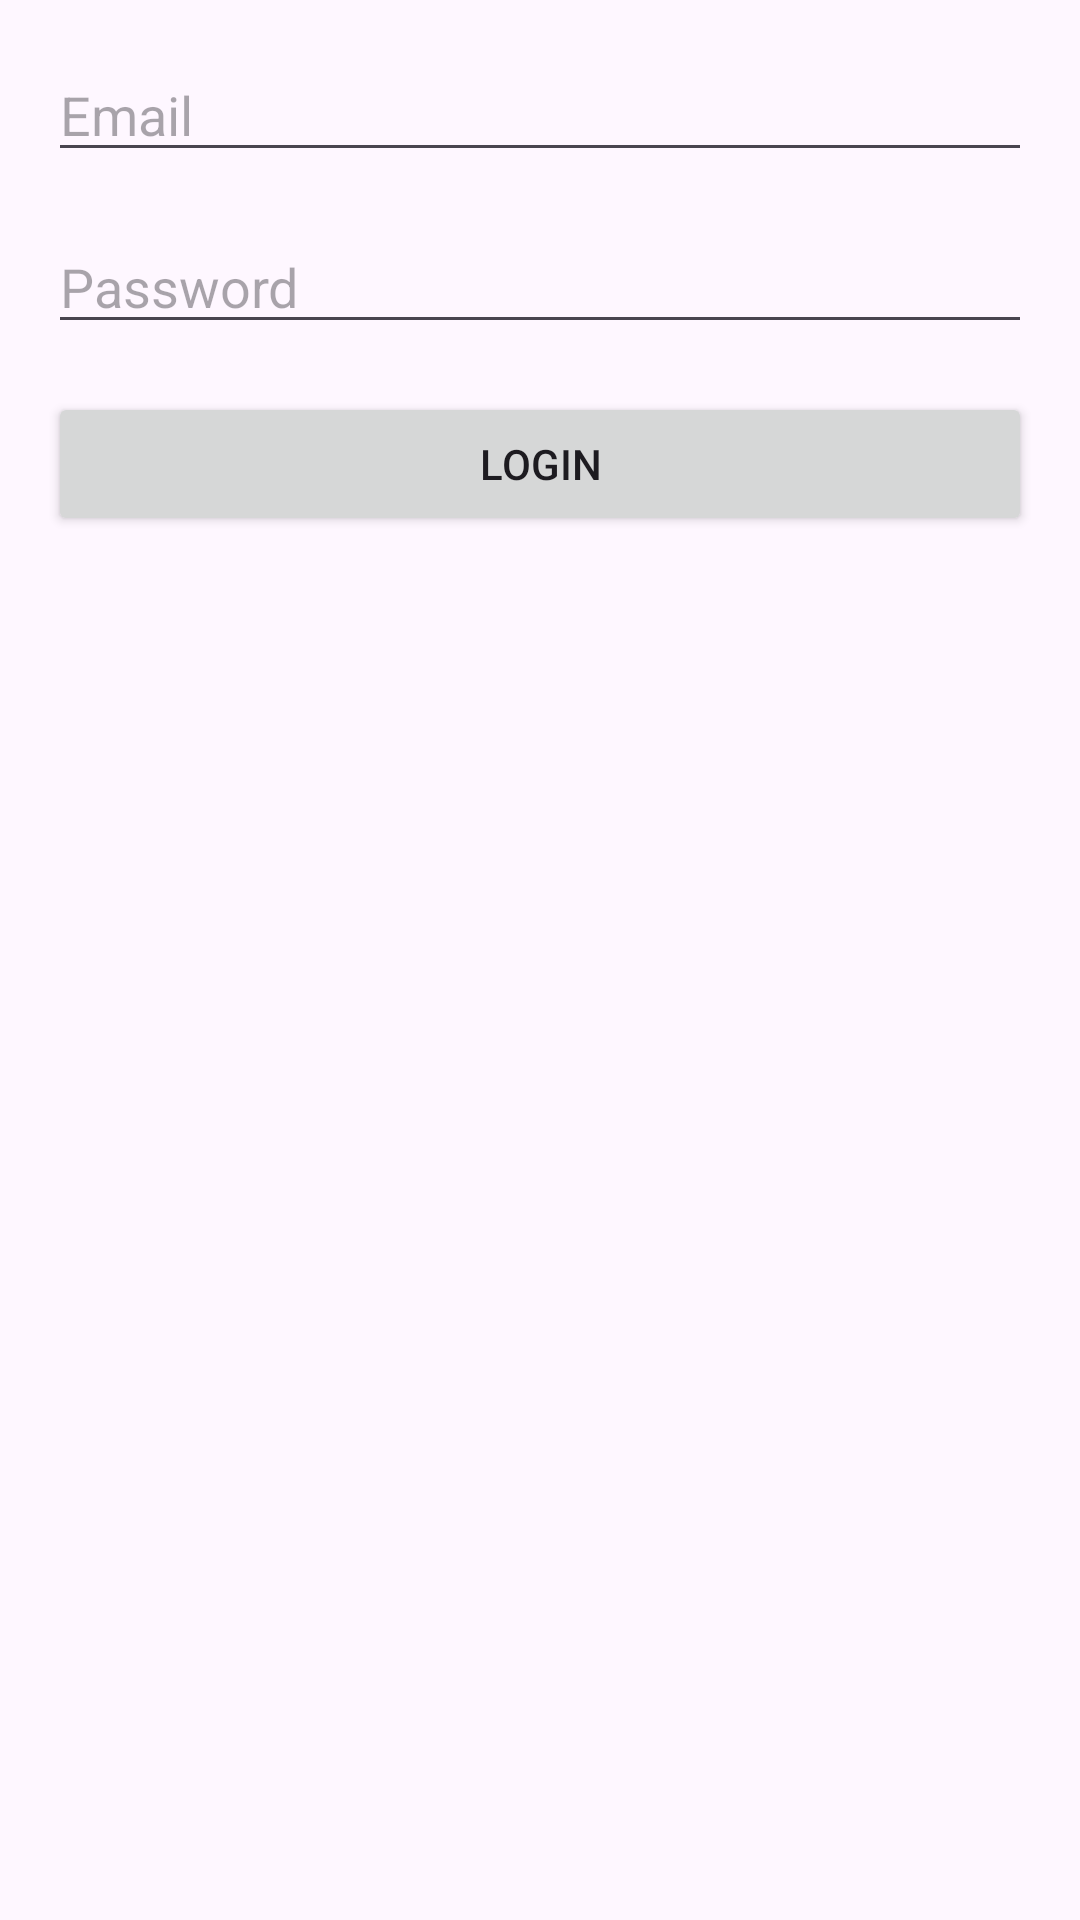

Android layout source for this screen:
<!-- AndroidManifest.xml: application theme Theme.Officeattendance -->
<!-- res/layout/activity_login.xml -->
<?xml version="1.0" encoding="utf-8"?>
<RelativeLayout xmlns:android="http://schemas.android.com/apk/res/android"
    android:layout_width="match_parent"
    android:layout_height="match_parent"
    android:padding="16dp">

    <EditText
        android:id="@+id/email"
        android:layout_width="match_parent"
        android:layout_height="wrap_content"
        android:hint="Email"
        android:inputType="textEmailAddress"
        android:layout_marginBottom="16dp"/>

    <EditText
        android:id="@+id/password"
        android:layout_width="match_parent"
        android:layout_height="wrap_content"
        android:layout_below="@id/email"
        android:hint="Password"
        android:inputType="textPassword"
        android:layout_marginBottom="16dp"/>

    <Button
        android:id="@+id/btn_login"
        android:layout_width="match_parent"
        android:layout_height="wrap_content"
        android:layout_below="@id/password"
        android:text="Login"/>

    <ProgressBar
        android:id="@+id/progressBar"
        android:layout_width="wrap_content"
        android:layout_height="wrap_content"
        android:layout_below="@id/btn_login"
        android:layout_centerHorizontal="true"
        android:visibility="gone"/>
</RelativeLayout>
<!-- resources referenced by this layout -->
<resources>
  <style name="Theme.Officeattendance" parent="Base.Theme.Officeattendance" />
  <style name="Base.Theme.Officeattendance" parent="Theme.Material3.DayNight.NoActionBar">
          
          
      </style>
</resources>
